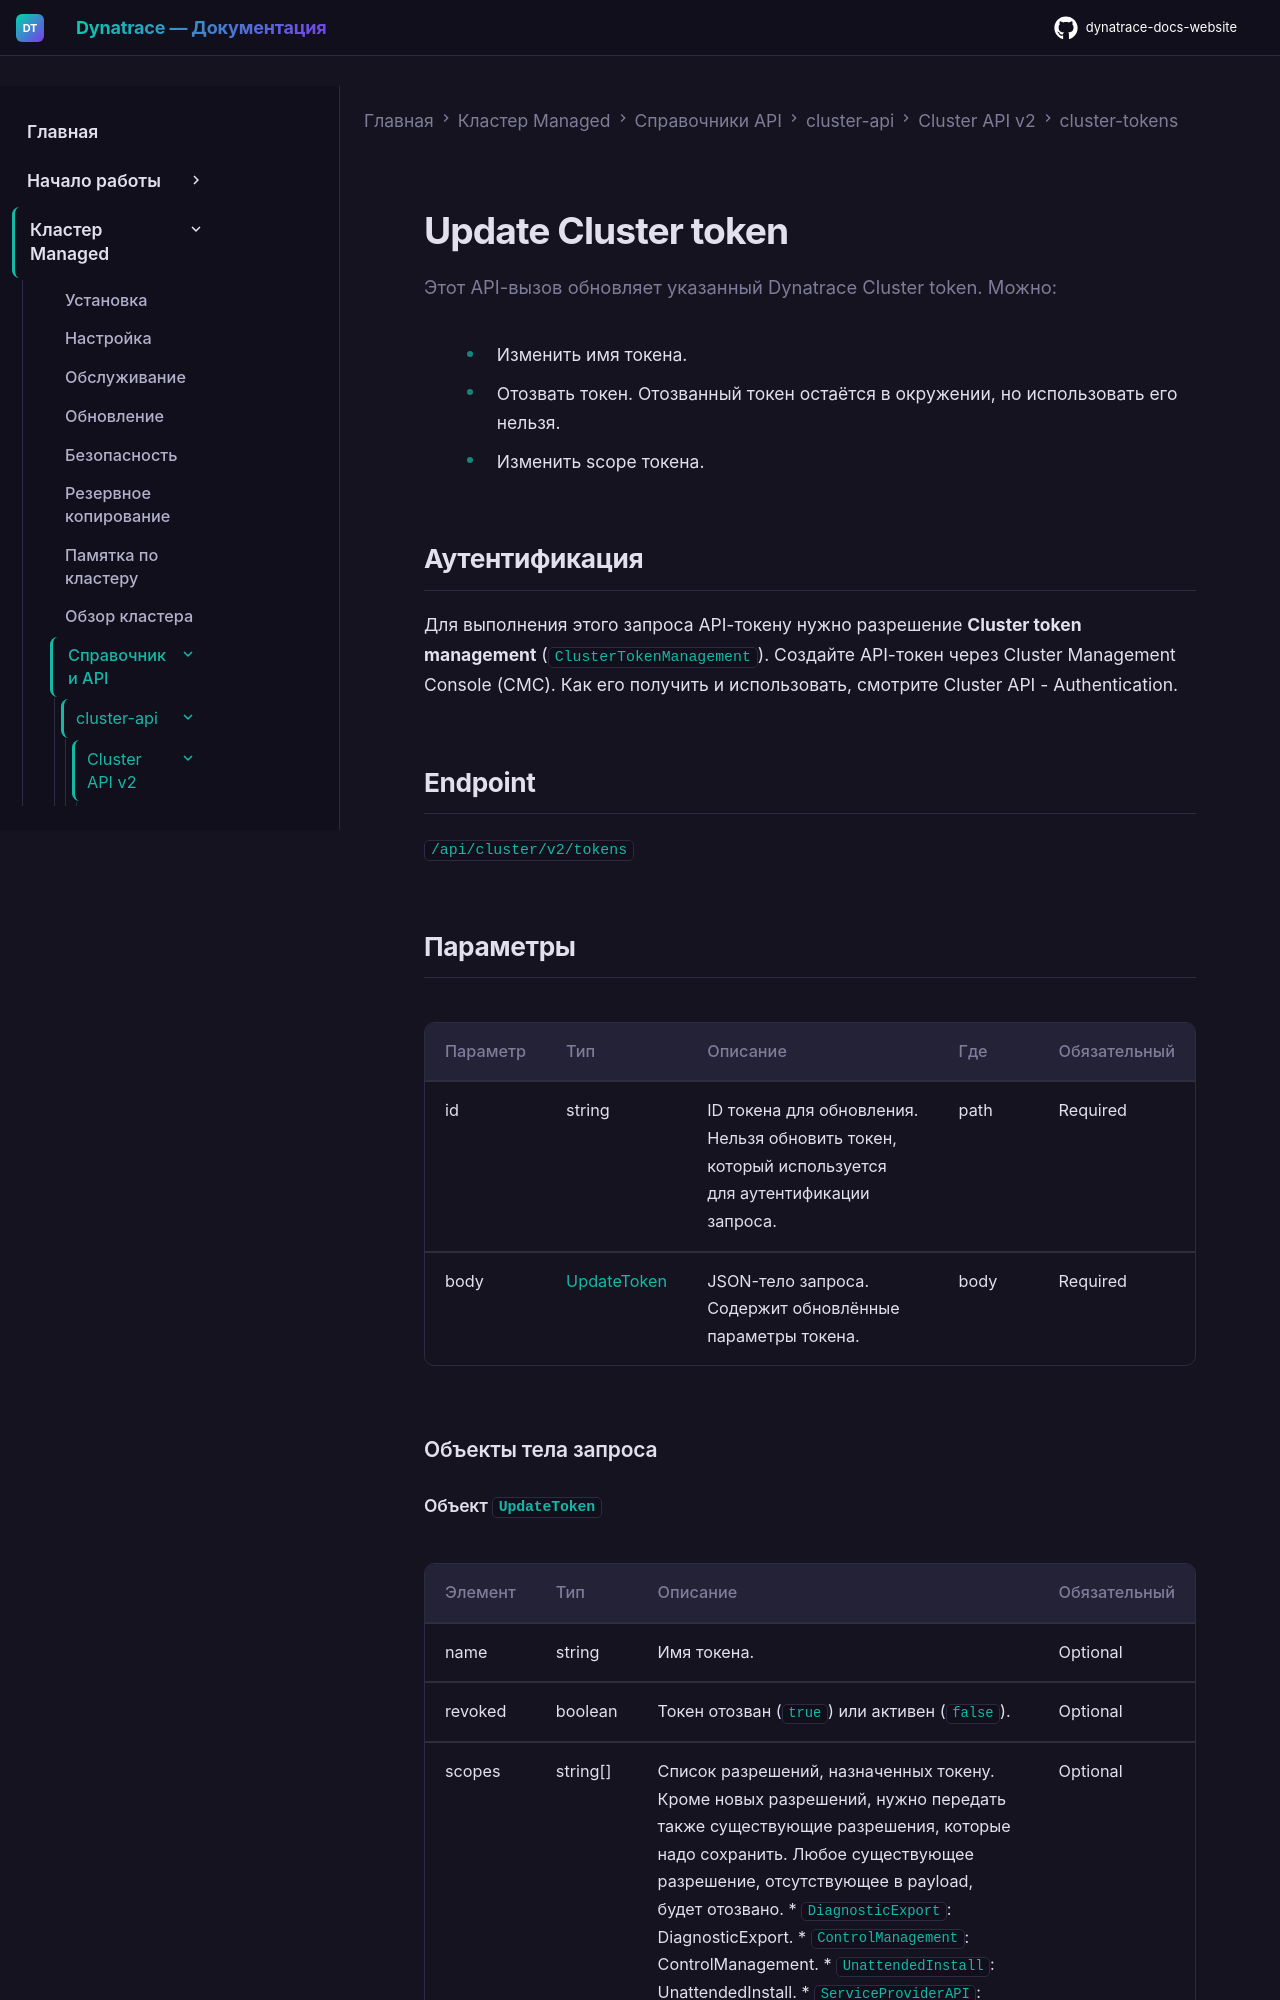

repository: Yerkebulan-Ardabayev/dynatrace-docs-website · page: managed-ru/managed-cluster/api-references/cluster-api/cluster-api-v2/cluster-tokens/update-cluster-token/index.html · generator: mkdocs

---
title: "Update Cluster token"
source: https://docs.dynatrace.com/managed/managed-cluster/api-references/cluster-api/cluster-api-v2/cluster-tokens/update-cluster-token
updated: 2026-02-09
---

Этот API-вызов обновляет указанный Dynatrace Cluster token. Можно:

* Изменить имя токена.
* Отозвать токен.
  Отозванный токен остаётся в окружении, но использовать его нельзя.
* Изменить scope токена.

## Аутентификация

Для выполнения этого запроса API-токену нужно разрешение **Cluster token management** (`ClusterTokenManagement`). Создайте API-токен через Cluster Management Console (CMC). Как его получить и использовать, смотрите Cluster API - Authentication.

## Endpoint

`/api/cluster/v2/tokens`

## Параметры

| Параметр | Тип | Описание | Где | Обязательный |
| --- | --- | --- | --- | --- |
| id | string | ID токена для обновления.  Нельзя обновить токен, который используется для аутентификации запроса. | path | Required |
| body | [UpdateToken](#openapi-definition-UpdateToken) | JSON-тело запроса. Содержит обновлённые параметры токена. | body | Required |

### Объекты тела запроса
